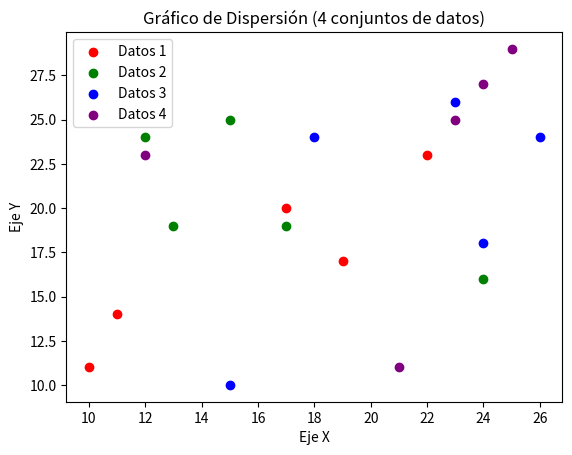

Source code (Python):
import matplotlib.pyplot as plt
import random

def grafico_dispersion_4_datos(x1, y1, x2, y2, x3, y3, x4, y4, titulo, etiqueta_x, etiqueta_y):
    # Crear un gráfico de dispersión con cuatro conjuntos de datos
    plt.scatter(x1, y1, c='red', marker='o', label='Datos 1')
    plt.scatter(x2, y2, c='green', marker='o', label='Datos 2')
    plt.scatter(x3, y3, c='blue', marker='o', label='Datos 3')
    plt.scatter(x4, y4, c='purple', marker='o', label='Datos 4')

    # Agregar etiquetas y título
    plt.title(titulo)
    plt.xlabel(etiqueta_x)
    plt.ylabel(etiqueta_y)

    # Mostrar la leyenda
    plt.legend()

    # Mostrar el gráfico
    plt.show()

# Generar 15 datos para cada conjunto en el rango de 5 a 30
datos_x1 = [17, 22, 19, 11, 10]
datos_y1 = [20, 23, 17, 14, 11]

datos_x2 = [17, 12, 13, 24, 15]
datos_y2 = [19, 24, 19, 16, 25]

datos_x3 = [18, 26, 23, 24, 15]
datos_y3 = [24, 24, 26, 18, 10]

datos_x4 = [21, 12, 23, 24, 25]
datos_y4 = [11, 23, 25, 27, 29]

# Llamar a la función para crear el gráfico de dispersión con cuatro conjuntos de datos
grafico_dispersion_4_datos(datos_x1, datos_y1, datos_x2, datos_y2, datos_x3, datos_y3, datos_x4, datos_y4,
                           'Gráfico de Dispersión (4 conjuntos de datos)', 'Eje X', 'Eje Y')
